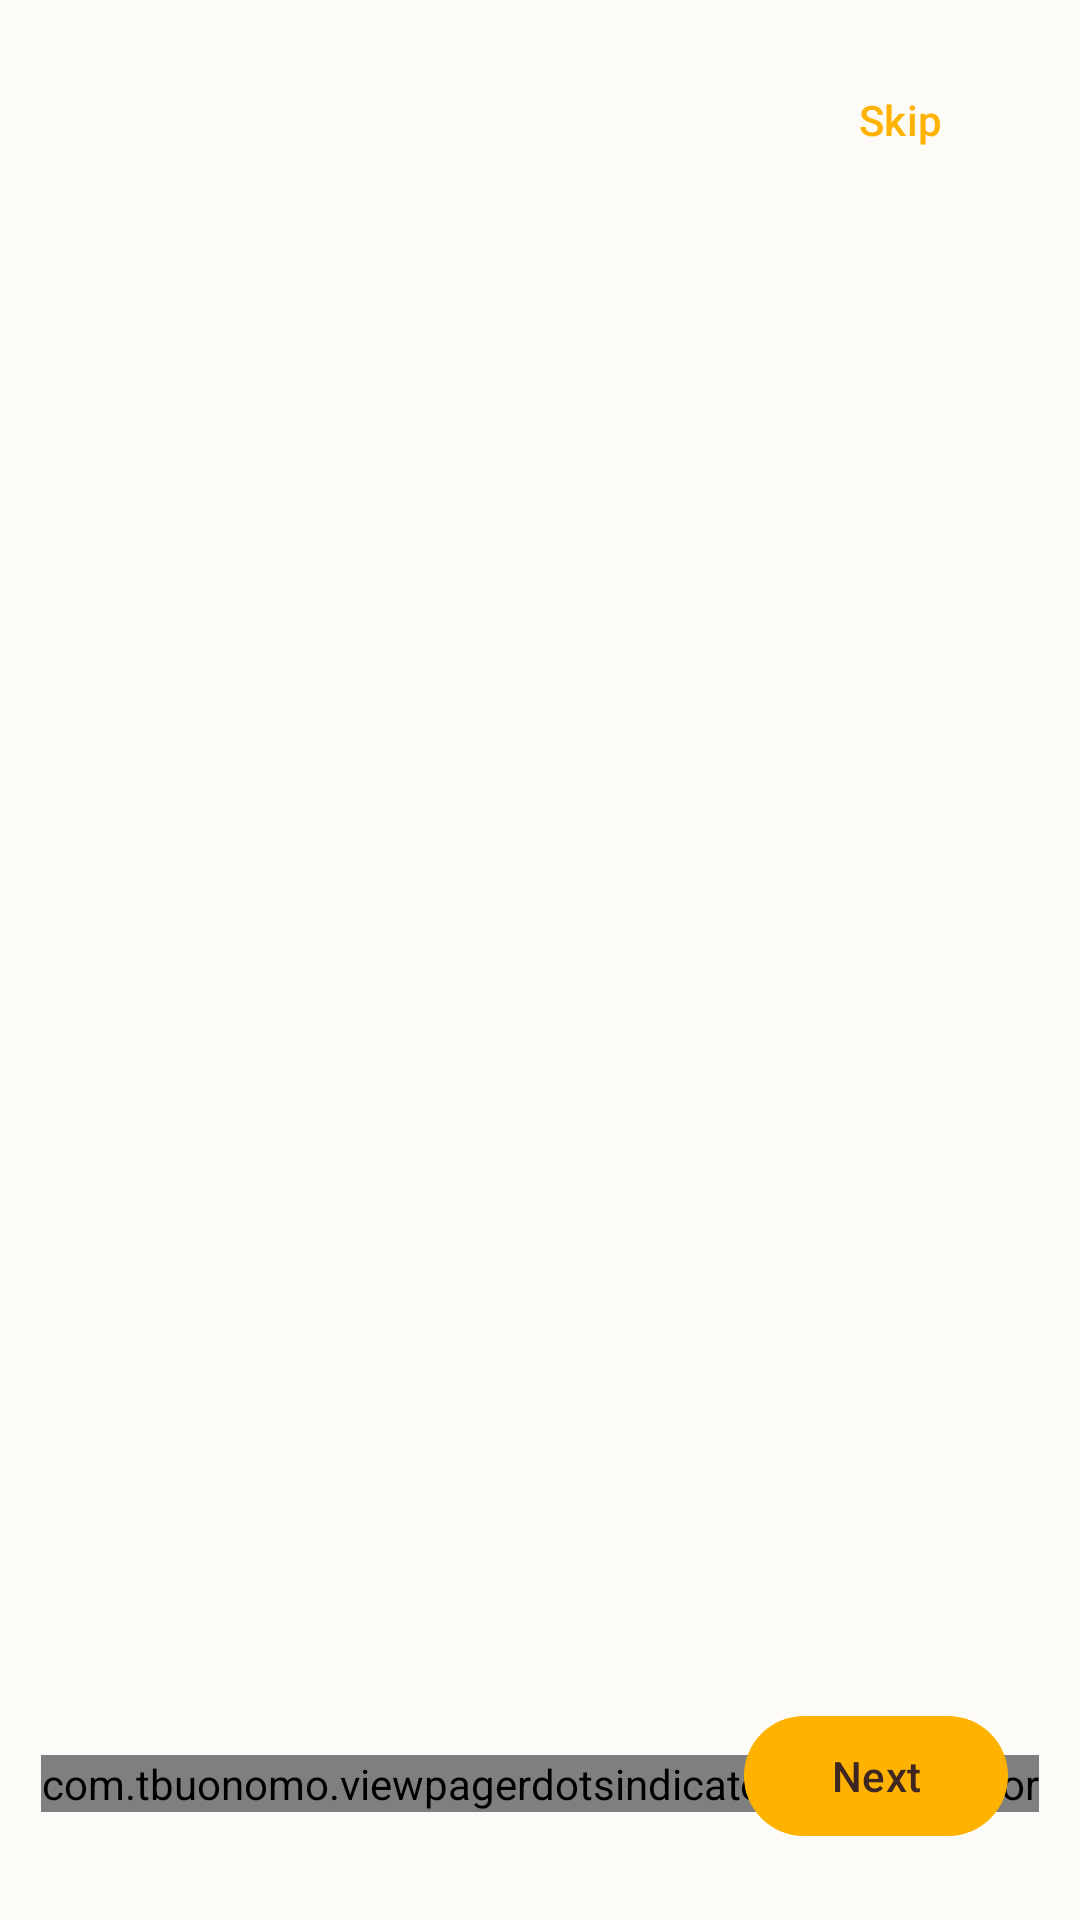

Here is an Android app screen rendered from its layout file. Give the layout XML and the strings, colors and styles it references.
<!-- AndroidManifest.xml: application theme Theme.FoodDay -->
<!-- res/layout/activity_onboarding.xml -->
<?xml version="1.0" encoding="utf-8"?>
<androidx.constraintlayout.widget.ConstraintLayout xmlns:android="http://schemas.android.com/apk/res/android"
    xmlns:app="http://schemas.android.com/apk/res-auto"
    android:layout_width="match_parent"
    android:layout_height="match_parent">
    <androidx.viewpager2.widget.ViewPager2
        android:id="@+id/viewPager"
        android:layout_width="match_parent"
        android:layout_height="match_parent" />
    <com.tbuonomo.viewpagerdotsindicator.DotsIndicator
        android:id="@+id/dotsIndicator"
        android:layout_width="wrap_content"
        android:layout_height="wrap_content"
        android:layout_marginBottom="36dp"
        app:dotsColor="@color/border"
        app:dotsCornerRadius="8dp"
        app:dotsSize="8dp"
        app:dotsSpacing="4dp"
        app:dotsWidthFactor="2.5"
        app:progressMode="true"
        app:selectedDotColor="@color/primary"
        app:layout_constraintBottom_toBottomOf="parent"
        app:layout_constraintStart_toStartOf="parent"
        app:layout_constraintEnd_toEndOf="parent" />
    <com.google.android.material.button.MaterialButton
        android:id="@+id/btnNext"
        android:layout_width="wrap_content"
        android:layout_height="wrap_content"
        android:layout_marginEnd="24dp"
        android:layout_marginBottom="24dp"
        android:text="@string/next"
        app:layout_constraintBottom_toBottomOf="parent"
        app:layout_constraintEnd_toEndOf="parent" />

    <com.google.android.material.button.MaterialButton
        android:id="@+id/btnGetStarted"
        android:layout_width="wrap_content"
        android:layout_height="wrap_content"
        android:layout_marginEnd="24dp"
        android:layout_marginBottom="24dp"
        android:text="@string/get_started"
        android:visibility="gone"
        app:layout_constraintBottom_toBottomOf="parent"
        app:layout_constraintEnd_toEndOf="parent" />
    <com.google.android.material.button.MaterialButton
        android:id="@+id/btnSkip"
        style="@style/Widget.Material3.Button.TextButton"
        android:layout_width="wrap_content"
        android:layout_height="wrap_content"
        android:layout_marginTop="16dp"
        android:layout_marginEnd="16dp"
        android:text="@string/skip"
        app:layout_constraintTop_toTopOf="parent"
        app:layout_constraintEnd_toEndOf="parent" />
</androidx.constraintlayout.widget.ConstraintLayout>
<!-- resources referenced by this layout -->
<resources>
  <color name="border">#D7CCC8</color>
  <color name="primary">#FFB300</color>
  <string name="get_started">Get Started</string>
  <string name="next">Next</string>
  <string name="skip">Skip</string>
  <color name="primary_dark">#FFA000</color>
  <color name="primary_light">#FFE082</color>
  <color name="text_on_primary">#3E2723</color>
  <color name="text_primary">#3E2723</color>
  <color name="secondary">#9575CD</color>
  <color name="secondary_light">#B39DDB</color>
  <color name="text_on_secondary">#FFFFFF</color>
  <color name="background">#FDFBF7</color>
  <color name="surface">#FFFFFF</color>
  <color name="card_background">#FFFFFF</color>
  <color name="text_secondary">#8D6E63</color>
  <color name="error">#D32F2F</color>
  <color name="error_light">#FFCDD2</color>
  <style name="TextAppearance.FoodDay.DisplayLarge" parent="TextAppearance.Material3.DisplayLarge">
          <item name="android:textColor">@color/text_primary</item>
      </style>
  <style name="TextAppearance.FoodDay.DisplayMedium" parent="TextAppearance.Material3.DisplayMedium">
          <item name="android:textColor">@color/text_primary</item>
      </style>
  <style name="TextAppearance.FoodDay.DisplaySmall" parent="TextAppearance.Material3.DisplaySmall">
          <item name="android:textColor">@color/text_primary</item>
      </style>
  <style name="TextAppearance.FoodDay.HeadlineLarge" parent="TextAppearance.Material3.HeadlineLarge">
          <item name="android:textColor">@color/text_primary</item>
      </style>
  <style name="TextAppearance.FoodDay.HeadlineMedium" parent="TextAppearance.Material3.HeadlineMedium">
          <item name="android:textColor">@color/text_primary</item>
      </style>
  <style name="TextAppearance.FoodDay.HeadlineSmall" parent="TextAppearance.Material3.HeadlineSmall">
          <item name="android:textColor">@color/text_primary</item>
      </style>
  <style name="TextAppearance.FoodDay.TitleLarge" parent="TextAppearance.Material3.TitleLarge">
          <item name="android:textColor">@color/text_primary</item>
      </style>
  <style name="TextAppearance.FoodDay.TitleMedium" parent="TextAppearance.Material3.TitleMedium">
          <item name="android:textColor">@color/text_primary</item>
      </style>
  <style name="TextAppearance.FoodDay.TitleSmall" parent="TextAppearance.Material3.TitleSmall">
          <item name="android:textColor">@color/text_primary</item>
      </style>
  <style name="TextAppearance.FoodDay.BodyLarge" parent="TextAppearance.Material3.BodyLarge">
          <item name="android:textColor">@color/text_primary</item>
      </style>
  <style name="TextAppearance.FoodDay.BodyMedium" parent="TextAppearance.Material3.BodyMedium">
          <item name="android:textColor">@color/text_primary</item>
      </style>
  <style name="TextAppearance.FoodDay.BodySmall" parent="TextAppearance.Material3.BodySmall">
          <item name="android:textColor">@color/text_secondary</item>
      </style>
  <style name="TextAppearance.FoodDay.LabelLarge" parent="TextAppearance.Material3.LabelLarge">
          <item name="android:textColor">@color/text_primary</item>
      </style>
  <style name="TextAppearance.FoodDay.LabelMedium" parent="TextAppearance.Material3.LabelMedium">
          <item name="android:textColor">@color/text_primary</item>
      </style>
  <style name="TextAppearance.FoodDay.LabelSmall" parent="TextAppearance.Material3.LabelSmall">
          <item name="android:textColor">@color/text_secondary</item>
      </style>
  <style name="ShapeAppearance.FoodDay.SmallComponent" parent="ShapeAppearance.Material3.SmallComponent">
          <item name="cornerFamily">rounded</item>
          <item name="cornerSize">8dp</item>
      </style>
  <style name="ShapeAppearance.FoodDay.LargeComponent" parent="ShapeAppearance.Material3.LargeComponent">
          <item name="cornerFamily">rounded</item>
          <item name="cornerSize">24dp</item>
      </style>
</resources>
